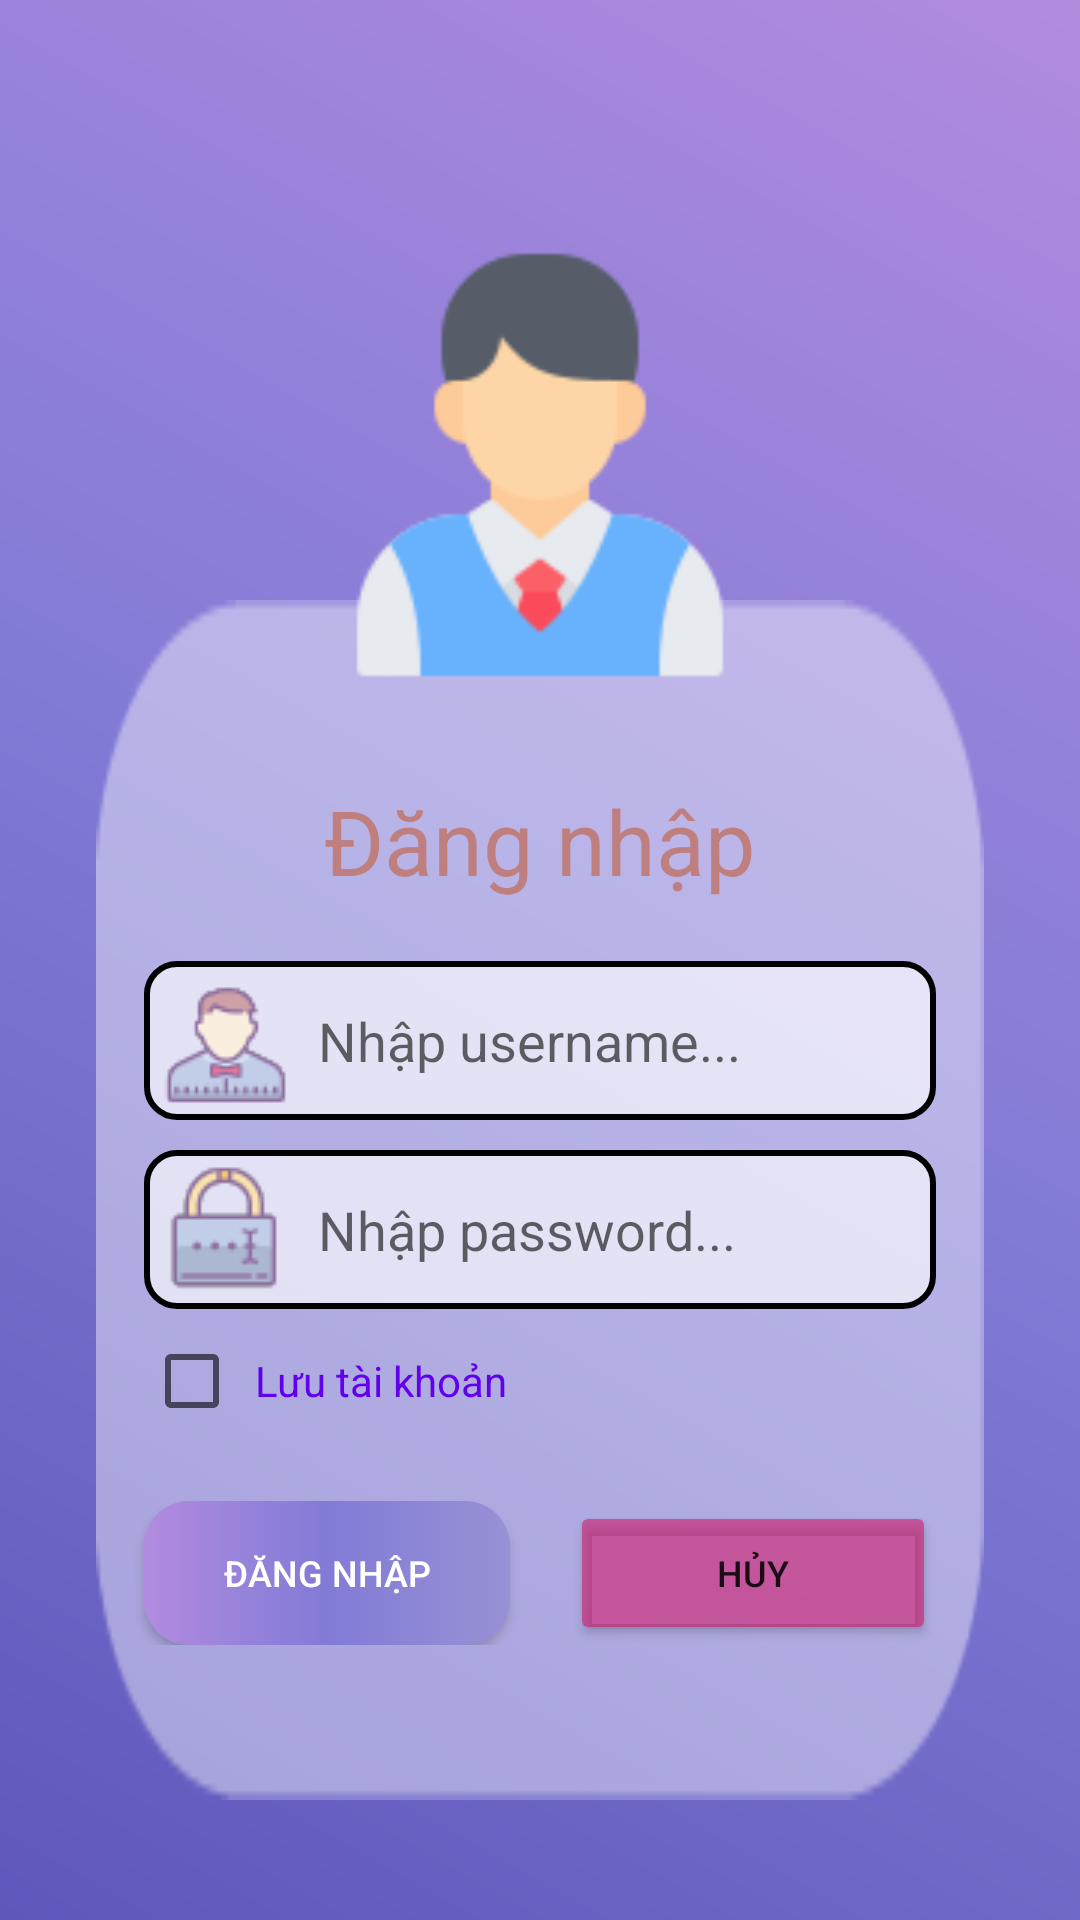

Reconstruct the res/layout file that produces this screen, plus the resources it refers to.
<!-- AndroidManifest.xml: application theme Theme.ASM -->
<!-- res/layout/activity_login.xml -->
<?xml version="1.0" encoding="utf-8"?>
<androidx.constraintlayout.widget.ConstraintLayout xmlns:android="http://schemas.android.com/apk/res/android"
    xmlns:app="http://schemas.android.com/apk/res-auto"
    xmlns:tools="http://schemas.android.com/tools"
    android:background="@drawable/background_account_design"
    android:layout_width="match_parent"
    android:layout_height="match_parent"
    tools:context=".LoginActivity">

    <LinearLayout
        android:id="@+id/linearLayout"
        android:layout_width="match_parent"
        android:layout_height="400dp"
        android:layout_marginStart="32dp"
        android:layout_marginLeft="32dp"
        android:layout_marginTop="200dp"
        android:layout_marginEnd="32dp"
        android:layout_marginRight="32dp"
        android:background="@drawable/bg1"
        android:backgroundTint="#6DFFFFFF"
        android:orientation="vertical"
        app:layout_constraintEnd_toEndOf="parent"
        app:layout_constraintStart_toStartOf="parent"
        app:layout_constraintTop_toTopOf="parent">

        <TextView
            android:layout_width="match_parent"
            android:layout_height="wrap_content"
            android:layout_marginTop="60dp"
            android:gravity="center"
            android:text="Đăng nhập"
            android:textColor="#BF7F7F"
            android:textSize="30sp" />

        <EditText
            android:id="@+id/ed_username_login"
            android:layout_width="match_parent"
            android:layout_height="wrap_content"
            android:layout_marginLeft="16dp"
            android:layout_marginTop="20dp"
            android:layout_marginRight="16dp"
            android:background="@drawable/edittext_design"
            android:hint="Nhập username..."
            android:padding="5dp"
            android:drawablePadding="10dp"
            android:drawableLeft="@drawable/userpng"
            />

        <EditText
            android:drawablePadding="10dp"
            android:drawableLeft="@drawable/passwordpng"
            android:id="@+id/ed_password_login"
            android:layout_width="match_parent"
            android:layout_height="wrap_content"
            android:layout_marginLeft="16dp"
            android:layout_marginTop="10dp"
            android:layout_marginRight="16dp"
            android:background="@drawable/edittext_design"
            android:hint="Nhập password... "
            android:inputType="textPassword"
            android:padding="5dp" />
        <CheckBox
            android:id="@+id/chk_luu_account"
            android:layout_width="wrap_content"
            android:layout_height="wrap_content"
            android:layout_marginLeft="16dp"
            android:padding="5dp"
            android:textColor="@color/purple_500"
            android:text="Lưu tài khoản" />

        <LinearLayout
            android:layout_width="match_parent"
            android:layout_height="wrap_content"
            android:layout_marginTop="16dp"
            android:layout_marginBottom="16dp"
            android:orientation="horizontal">

            <androidx.appcompat.widget.AppCompatButton
                android:id="@+id/btn_dangnhap_login"
                android:layout_width="match_parent"
                android:layout_height="wrap_content"
                android:layout_marginLeft="16dp"
                android:layout_marginRight="10dp"
                android:layout_weight="1"
                android:background="@drawable/buttonlogin"
                android:text="đăng nhập"
                android:textColor="@color/white"
                android:textSize="12sp" />

            <Button
                android:id="@+id/btn_huy_login"
                android:layout_width="match_parent"
                android:layout_height="wrap_content"
                android:layout_marginLeft="10dp"
                android:layout_marginRight="16dp"
                android:layout_weight="1"
                android:backgroundTint="#90D51567"
                android:text="hủy"
                android:textSize="12sp" />
        </LinearLayout>
    </LinearLayout>
    <ImageView
        android:id="@+id/imageView8"
        android:layout_width="150dp"
        android:layout_height="150dp"
        android:layout_marginTop="80dp"
        app:layout_constraintEnd_toEndOf="@+id/linearLayout"
        app:layout_constraintStart_toStartOf="@+id/linearLayout"
        app:layout_constraintTop_toTopOf="parent"
       android:src="@drawable/register" />
</androidx.constraintlayout.widget.ConstraintLayout>
<!-- resources referenced by this layout -->
<resources>
  <!-- drawable background_account_design (drawable) -->
  <?xml version="1.0" encoding="utf-8"?>
  <shape xmlns:android="http://schemas.android.com/apk/res/android">
      <gradient
          android:angle="45"
          android:centerColor="#817BD6"
          android:endColor="#B28BDF"
          android:startColor="#5F58BC"
          android:type="linear">
      </gradient>
  </shape>
  <!-- drawable bg1: png bitmap (drawable, 1593 bytes) -->
  <!-- drawable buttonlogin (drawable) -->
  <?xml version="1.0" encoding="utf-8"?>
  <selector xmlns:android="http://schemas.android.com/apk/res/android">
  
      <item>
          <shape xmlns:android="http://schemas.android.com/apk/res/android" android:shape="rectangle">
              <gradient
                  android:startColor="#9792D5"
                  android:centerColor="#817BD6"
                  android:endColor="#B28BDF"
                  android:angle="180"/>
              <corners android:radius="15dp" />
          </shape>
      </item>
  
  </selector>
  <!-- drawable edittext_design (drawable) -->
  <?xml version="1.0" encoding="utf-8"?>
      <shape xmlns:android="http://schemas.android.com/apk/res/android">
          <solid android:color="#A4FFFFFF"></solid>
          <corners android:radius="10dp">
          </corners>
          <stroke android:width="2dp" android:color="@color/content"></stroke>
      </shape>
  <!-- drawable passwordpng: png bitmap (drawable, 1505 bytes) -->
  <!-- drawable register: png bitmap (drawable, 4430 bytes) -->
  <!-- drawable userpng: png bitmap (drawable, 2134 bytes) -->
  <style name="Theme.ASM" parent="Theme.MaterialComponents.DayNight.NoActionBar">
          
          <item name="colorPrimary">@color/purple_500</item>
          <item name="colorPrimaryVariant">@color/purple_700</item>
          <item name="colorOnPrimary">@color/white</item>
          
          <item name="colorSecondary">@color/teal_200</item>
          <item name="colorSecondaryVariant">@color/teal_700</item>
          <item name="colorOnSecondary">@color/black</item>
          
          <item name="android:statusBarColor">?attr/colorPrimaryVariant</item>
          
      </style>
  <!-- not gathered from this repository: default colours our renderer supplied (Android Studio template values) -->
  <color name="purple_500">#FF6200EE</color>
  <color name="purple_700">#FF3700B3</color>
  <color name="teal_200">#FF03DAC5</color>
  <color name="teal_700">#FF018786</color>
  <color name="black">#FF000000</color>
  <color name="white">#FFFFFFFF</color>
</resources>
